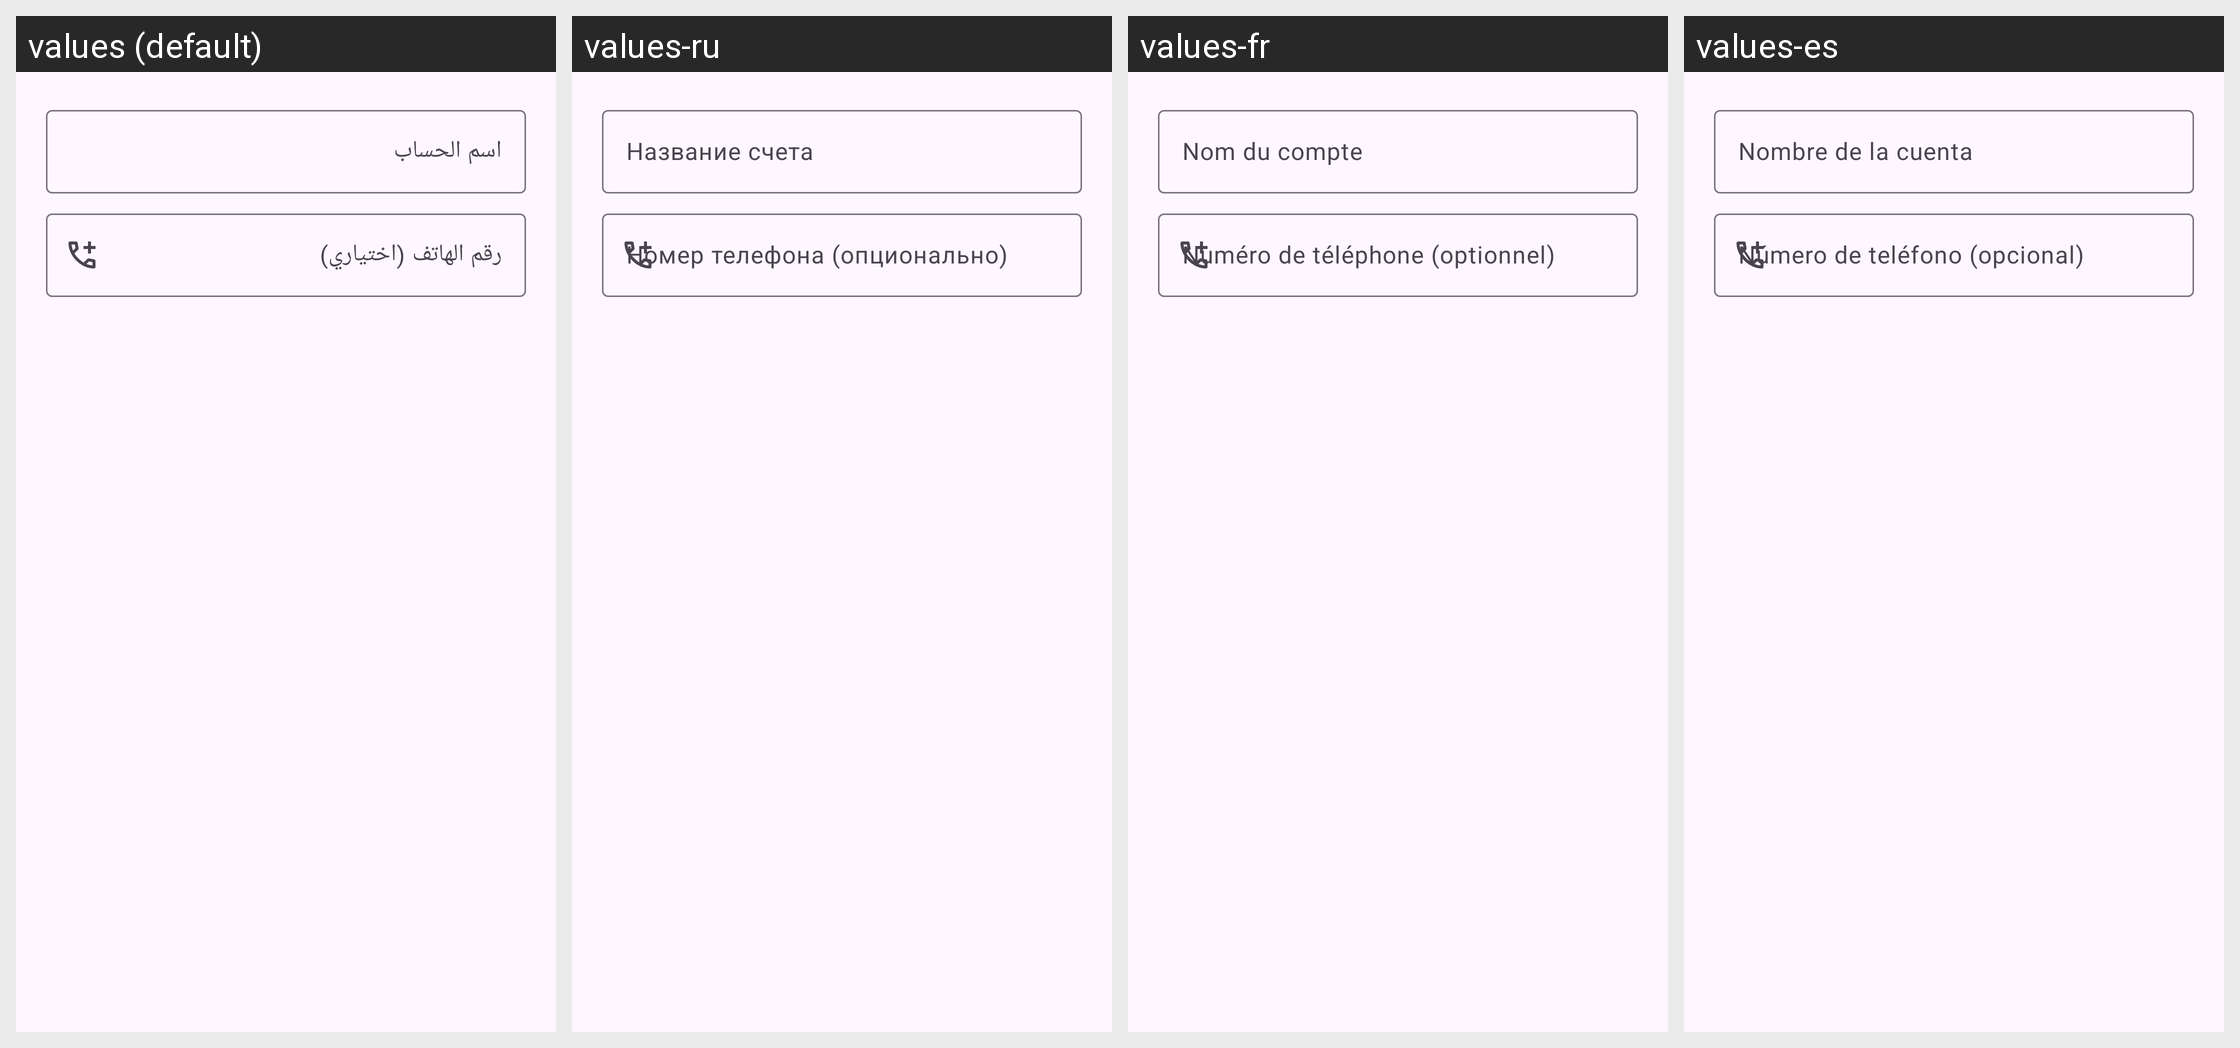

Strings drawn on this Android screen and how each of the app's shown locales translates them:
Android screen res/layout/dialog_edit_account.xml rendered under 4 locales, left to right: values (default), values-ru, values-fr, values-es. Device: Nexus 5 (rendered at 1080×1920; each locale shown at half size, 540×960, under a caption strip naming it); theme Theme.Daftree.
Other locales in the repository, not shown: values-de, values-en, values-tr.
Strings drawn on this screen, with the default value and each locale's value (text and hints the layout hard-codes, and strings that could not be matched under every locale, appear in the picture but are not listed):

account_name_hint
  values: اسم الحساب
  values-ru: Название счета
  values-fr: Nom du compte
  values-es: Nombre de la cuenta

phone_number_hint
  values: رقم الهاتف (اختياري)
  values-ru: Номер телефона (опционально)
  values-fr: Numéro de téléphone (optionnel)
  values-es: Número de teléfono (opcional)
